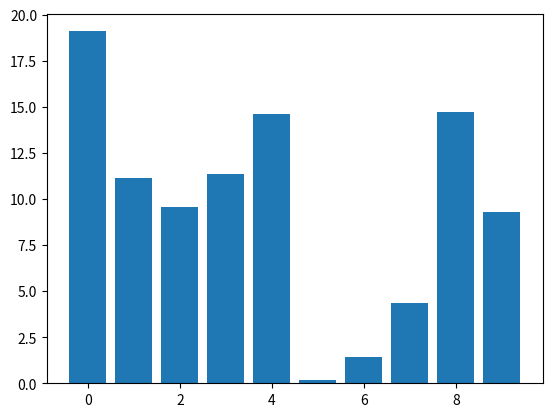

This figure's Python source:
# -*- coding: utf-8 -*-
"""
Created on Sun Mar  6 11:23:14 2022

[redacted]
@source: https://matplotlib.org/stable/users/explain/event_handling.html

"""
import numpy as np
import matplotlib.pyplot as plt

class DraggableRectangle:
    def __init__(self, rect):
        self.rect = rect
        self.press = None

    def connect(self):
        """Connect to all the events we need."""
        self.cidpress = self.rect.figure.canvas.mpl_connect(
            'button_press_event', self.on_press)
        self.cidrelease = self.rect.figure.canvas.mpl_connect(
            'button_release_event', self.on_release)
        self.cidmotion = self.rect.figure.canvas.mpl_connect(
            'motion_notify_event', self.on_motion)

    def on_press(self, event):
        """Check whether mouse is over us; if so, store some data."""
        if event.inaxes != self.rect.axes:
            return
        contains, attrd = self.rect.contains(event)
        if not contains:
            return
        print('event contains', self.rect.xy)
        self.press = self.rect.xy, (event.xdata, event.ydata)

    def on_motion(self, event):
        """Move the rectangle if the mouse is over us."""
        if self.press is None or event.inaxes != self.rect.axes:
            return
        (x0, y0), (xpress, ypress) = self.press
        dx = event.xdata - xpress
        dy = event.ydata - ypress
        # print(f'x0={x0}, xpress={xpress}, event.xdata={event.xdata}, '
        #       f'dx={dx}, x0+dx={x0+dx}')
        self.rect.set_x(x0+dx)
        self.rect.set_y(y0+dy)

        self.rect.figure.canvas.draw()

    def on_release(self, event):
        """Clear button press information."""
        self.press = None
        self.rect.figure.canvas.draw()

    def disconnect(self):
        """Disconnect all callbacks."""
        self.rect.figure.canvas.mpl_disconnect(self.cidpress)
        self.rect.figure.canvas.mpl_disconnect(self.cidrelease)
        self.rect.figure.canvas.mpl_disconnect(self.cidmotion)

fig, ax = plt.subplots()
rects = ax.bar(range(10), 20*np.random.rand(10))
drs = []
for rect in rects:
    dr = DraggableRectangle(rect)
    dr.connect()
    drs.append(dr)

plt.show()
